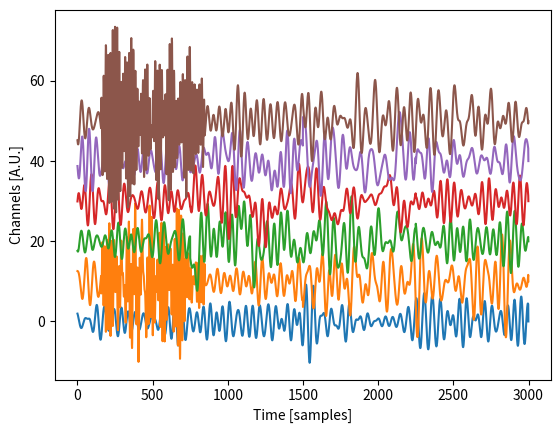

Source code (Python):
# -*- coding: utf-8 -*-
#
#File: EEGSignalGenerator.py
#
'''
Created on Fri May 29 19:34:21 2020

Module ***EEGSignalGenerator***

This module implements the class :class:`EEGSignalGenerator <EEGSignalGenerator>`.

:Log:

+-------------+--------+------------------------------------------------------+
| Date        | Author | Description                                          |
+=============+========+======================================================+
| 29-May-2020 | FOE    | - Class :class:`EEGSignalGenerator` created but      |
|             |        |   unfinished.                                        |
+-------------+--------+------------------------------------------------------+
| 27-Jun-2020 | JJR    | - Class :class:`EEGSignalGenerator`                  |
|             |        |   adding some changes.                               |
+-------------+--------+------------------------------------------------------+


[redacted]
[redacted]

'''

import copy
import warnings

import numpy as np
import random
import math

import matplotlib.pyplot as plt



class EEGSignalGenerator:
	'''
	A basic class to generate synthetic EEG signals.
	
	'''
	def __init__(self, nSamples = 1, nChannels = 1):
		'''
		Class constructor.
		
		
		:Properties:
		
		data: The EEG data tensor.
		frequency_bands: The EEG frequency bands.
		
		
		:Parameters:
		
		:param nSamples: Number of temporal samples.
			Optional. Default is 1.
		:type nSamples: int (positive)
		:param nChannels: Number of channels.
			Optional. Default is 1.
		:type nChannels: int (positive)
		
		'''
		
		#Ensure all properties exist
		self.__data = np.zeros((0,0,0),dtype=float)
		self.__frequency_bands = dict() #Frequency bands in [Hz]
		self.__frequency_bands['delta'] = [0.5,4]
		self.__frequency_bands['theta'] = [4,8]
		self.__frequency_bands['alpha'] = [8,13]
		self.__frequency_bands['beta']  = [13,30]
		self.__frequency_bands['gamma'] = [30,40]
		self.__samplingRate = 512 #[Hz]

		#Check parameters
		if type(nSamples) is not int:
			msg = self.getClassName() + ':__init__: Unexpected parameter type for parameter ''nSamples''.'
			raise ValueError(msg)
		if nSamples < 0:
			msg = self.getClassName() + ':__init__: Unexpected parameter value for parameter ''nSamples''.'
			raise ValueError(msg)
		if type(nChannels) is not int:
			msg = self.getClassName() + ':__init__: Unexpected parameter type for parameter ''nChannels''.'
			raise ValueError(msg)
		if nChannels < 0:
			msg = self.getClassName() + ':__init__: Unexpected parameter value for parameter ''nChannels''.'
			raise ValueError(msg)
		
		#Initialize
		self.data = np.zeros((nSamples,nChannels,1),dtype=float)
		
		return
	#end __init__(self, nSamples = 1, nChannels = 1)


	#Properties getters/setters
	#
	# Remember: Sphinx ignores docstrings on property setters so all
	#documentation for a property must be on the @property method

	@property
	def data(self): #data getter
		'''
		The data tensor.
		
		The data tensor always have 3 dimensions, namely:
		
		* Temporal (temporal samples)
		* Spatial (channels)
		* Signals (for EEG this is fixed to 1; the voltages)
		
		:getter: Gets the data.
		:setter: Sets the data.
		:type: int
		'''

		return copy.deepcopy(self.__data)
	#end data(self)

	@data.setter
	def data(self,newData): #data setter

		#Check parameters
		if type(newData) is not np.ndarray:
			msg = self.getClassName() + ':data: Unexpected attribute type.'
			raise ValueError(msg)
		if newData.ndim != 3:
			msg = self.getClassName() + ':data: Unexpected attribute value. ' \
					+ 'Data tensor must be 3D <temporal, spatial, signal>'
			raise ValueError(msg)
		if newData.shape[2] != 1:
			msg = self.getClassName() + ':data: Unexpected attribute value. ' \
					+ 'Number of signals in EEG must be 1.'
			raise ValueError(msg)
			
		self.__data = copy.deepcopy(newData)

		return None
	#end data(self,newData)


	@property
	def frequency_bands(self): #frequency_bands getter
		'''
		The EEG frequency bands.
		
		This is a read-only property
		
		:getter: Gets the EEG frequency bands
		:type: dict
		'''

		return copy.deepcopy(self.__frequency_bands)
	#end frequency_bands(self)


	@property
	def nChannels(self): #nChannels getter
		'''
		Number of channels.
		
		When setting the number of channels:
		
		* if the number of channels is smaller than 
		the current number of channels, a warning is issued
		and the channels indexed rightmost in the data tensor will be
		removed. 
		* if the number of channels is greater than 
		the current number of channels, the new channels will
		be filled with zeros.
		
		
		:getter: Gets the number of channels.
		:setter: Sets the number of channels.
		:type: int
		'''

		return self.__data.shape[1]
	#end nChannels(self)

	@nChannels.setter
	def nChannels(self,newNChannels): #nChannels setter

		#Check parameters
		if type(newNChannels) is not int:
			msg = self.getClassName() + ':nChannels: Unexpected attribute type.'
			raise ValueError(msg)
		if newNChannels < 0:
			msg = self.getClassName() + ':nChannels: Unexpected attribute value. Number of channels must be greater or equal than 0.'
			raise ValueError(msg)
		
		if newNChannels > self.nChannels:
			#Add channels with zeros
			tmpNChannels = newNChannels-self.nChannels
			tmpData = np.zeros((self.nSamples,tmpNChannels,1),dtype=float)
			self.data = np.concatenate((self.data,tmpData), axis=1)
		elif newNChannels < self.nChannels:
			msg = self.getClassName() + ':nChannels: New number of channels is smaller than current number of channels. Some data will be lost.'
			warnings.warn(msg,RuntimeWarning)
			self.data = copy.deepcopy(self.data[:,0:newNChannels,:])

		return None
	#end nChannels(self,newNChannels)


	@property
	def nSamples(self): #nSamples getter
		'''
		Number of temporal samples.
		
		When setting the number of temporal samples:
		
		* if the number of temporal samples is smaller than 
		the current number of temporal samples, a warning is issued
		and the last temporal samples will be removed. 
		* if the number of temporal samples is greater than 
		the current number of temporal samples, the new temporal samples will
		be filled with zeros.
		
		
		:getter: Gets the number of temporal samples.
		:setter: Sets the number of temporal samples.
		:type: int
		'''

		return self.__data.shape[0]
	#end nSamples(self)

	@nSamples.setter
	def nSamples(self,newNSamples): #nSamples setter

		#Check parameters
		if type(newNSamples) is not int:
			msg = self.getClassName() + ':nSamples: Unexpected attribute type.'
			raise ValueError(msg)
		if newNSamples < 0:
			msg = self.getClassName() + ':nSamples: Unexpected attribute value. Number of temporal samples must be greater or equal than 0.'
			raise ValueError(msg)
		
		if newNSamples > self.nSamples:
			#Add channels with zeros
			tmpNSamples = newNSamples-self.nSamples
			tmpData = np.zeros((tmpNSamples,self.nChannels,1),dtype=float)
			self.data = np.concatenate((self.data,tmpData), axis=0)
		elif newNSamples < self.nSamples:
			msg = self.getClassName() + ':nSamples: New number of temporal samples is smaller than current number of temporal samples. Some data will be lost.'
			warnings.warn(msg,RuntimeWarning)
			self.data = copy.deepcopy(self.data[0:newNSamples,:,:])

		return None
	#end nSamples(self,newNSamples)


	@property
	def samplingRate(self): #samplingrate getter
		'''
		Sampling rate at which the synthetic data will be generated.
		
		:getter: Gets the sampling rate.
		:setter: Sets the sampling rate.
		:type: float
		'''

		return self.__samplingRate
	#end samplingRate(self)

	@samplingRate.setter
	def samplingRate(self,newSamplingRate): #samplingrate setter

		#Check parameters
		if type(newSamplingRate) is int:
			newSamplingRate = float(newSamplingRate)
		if type(newSamplingRate) is not float:
			msg = self.getClassName() + ':samplingrate: Unexpected attribute type.'
			raise ValueError(msg)
		if newSamplingRate <= 0:
			msg = self.getClassName() + ':samplingrate: Unexpected attribute value. ' \
					+ 'Sampling rate must be strictly positive.'
			raise ValueError(msg)
			
		self.__samplingRate = newSamplingRate

		return None
	#end samplingRate(self,newSamplingRate)


	#Private methods
	
	
	#Protected methods
	

	#Public methods

	def getClassName(self):
		'''Gets the class name.
		
		:return: The class name
		:rtype: str
		'''

		return type(self).__name__
	#end getClassName(self)


	def addFrequencyBand(self,channelsList = list(), initSample = 0, endSample = -1, \
						  freqBand = 'alpha', amplitudeScalingFactor = 1, \
						  frequencyResolutionStep = 0.1):
		'''
		Adds a frequency band to the data tensor.
		
		This method calls :meth:`generateFrequencyBand` for generating
		the new synthetic data. Here, such newly generated data tensor
		is added to the class :attr:`data`.
		
		:Parameters:
		
		:param channelsList: List of channels affected. Default is the empty list.
		:type channelsList: list
		:param initSample: Initial temporal sample. Default is 0.
		:type initSample: int (positive)
		:param endSample: Last temporal sample. A positive value
			explicitly indicates a sample. A value -1 indicates the last
			sample of :attr:`data`. If not -1, then the endSample must be
			greater than the initSample. Default is -1.
		:type endSample: int (positive or -1)
		:param freqBand: The frequency band to be simulated
		:type freqBand: str or interval (list or tuple of 2 elements)
			If str, then the classical frequency bands can be indicated, e.g.
			''alpha''. If interval, then provide a list of min and max
			frequencies. Default is 'alpha'.
		:param amplitudeScalingFactor: A scaling factor for the amplitude.
			Amplitude of the individual fundamental frequencies is random,
			but normalized to [0 1] by default. This scalign factor permits
			scaling amplitudes to [0 amplitudeScalingFactor].
			Optional. Default is 1.
		:type amplitudeScalingFactor: float (positive)
		:param frequencyResolutionStep: The step for generating evenly spaced values
			within the interval of frequencies of the band to be simulated.
			Optional. Default is 0.1.
		:type frequencyResolutionStep: float (positive)

		:return: None
		:rtype: NoneType
		
		.. todo::
			* Permit the channel list to be expressed by standard positioning
			  systems.

		.. seealso:: generateFrequencyBand
		
		'''

		#Check parameters
		if type(channelsList) is not list:
			msg = self.getClassName() + ':addFrequencyBand: Unexpected parameter type for parameter ''channelList''.'
			raise ValueError(msg)
		for elem in channelsList:
			if type(elem) is not int:
				msg = self.getClassName() + ':addFrequencyBand: Unexpected parameter value for parameter ''channelList''.'
				raise ValueError(msg)
			if elem < 0 or elem >= self.nChannels: #Ensure the nChannels exist
				msg = self.getClassName() + ':addFrequencyBand: Unexpected parameter value for parameter ''channelList''.'
				raise ValueError(msg)
		if type(initSample) is not int:
			msg = self.getClassName() + ':addFrequencyBand: Unexpected parameter type for parameter ''initSample''.'
			raise ValueError(msg)
		if initSample < 0 or initSample >= self.nSamples: #Ensure the nSamples exist
			msg = self.getClassName() + ':addFrequencyBand: Unexpected parameter value for parameter ''initSample''.'
			raise ValueError(msg)
		if type(endSample) is not int:
			msg = self.getClassName() + ':addFrequencyBand: Unexpected parameter type for parameter ''endSample''.'
			raise ValueError(msg)
		if endSample < -1 or endSample >= self.nSamples: #Ensure the nSamples exist
			msg = self.getClassName() + ':addFrequencyBand: Unexpected parameter value for parameter ''endSample''.'
			raise ValueError(msg)
		if endSample == -1: #If -1, substitute by the maximum last sample
			endSample = self.nSamples-1
		if endSample <= initSample: #Ensure the endSample is posterior to the initSample
			msg = self.getClassName() + ':addFrequencyBand: Unexpected parameter value for parameter ''endSample''.'
			raise ValueError(msg)
		#No need to type check freqBand, amplitudeScalingFactor and frequencyResolutionStep as these
		#are passed to method generateFrequencyBand.

		channelsList = list(set(channelsList)) #Unique and sort elements
		nChannels = len(channelsList)
		#nSamples  = endSample - initSample + 1
		nSamples  = endSample - initSample
		tmpData = self.generateFrequencyBand(freqBand = freqBand, \
										nSamples = nSamples, \
										nChannels=nChannels, \
										amplitudeScalingFactor = amplitudeScalingFactor, \
										frequencyResolutionStep= frequencyResolutionStep)
		self.__data[initSample:endSample,channelsList,:] = \
				self.__data[initSample:endSample,channelsList,:] + tmpData
		
		return
	#end addFrequencyBand(self,channelsList = list(), initSample = 0, ... , frequencyResolutionStep = 0.1)


	def generateFrequencyBand(self,freqBand = 'alpha',nSamples = 100, \
							   nChannels = 1, amplitudeScalingFactor = 1, \
							   frequencyResolutionStep = 0.1):
		'''
		Generates synthetic data with energy in the chosen frequency band

		:Parameters:
		
		:param freqBand: The frequency band to be simulated
		:type freqBand: str or interval (list or tuple of 2 elements)
			If str, then the classical frequency bands can be indicated, e.g.
			''alpha''. If interval, then provide a list of min and max
			frequencies. Default is 'alpha'.
		:param nSamples: Number of temporal samples.
			Optional. Default is 1.
		:type nSamples: int (positive)
		:param nChannels: Number of channels.
			Optional. Default is 1.
		:type nChannels: int (positive)
		:param amplitudeScalingFactor: A scaling factor for the amplitude.
			Amplitude of the individual fundamental frequencies is random,
			but normalized to [0 1] by default. This scalign factor permits
			scaling amplitudes to [0 amplitudeScalingFactor].
			Optional. Default is 1.
		:type amplitudeScalingFactor: float (positive)
		:param frequencyResolutionStep: The step for generating evenly spaced values
			within the interval of frequencies of the band to be simulated.
			Optional. Default is 0.1.
		:type frequencyResolutionStep: float (positive)

		:return: A data tensor.
		:rtype: np.ndarray
		
		.. #todo::
			#* Add parameter for frequencyResolutionStep
		
		.. #seealso:: generateFrequencyBand

		'''

		#Check parameters
		if type(freqBand) is str:
			if not freqBand in self.frequency_bands.keys():
				msg = self.getClassName() + ':generateFrequencyBand: Unexpected parameter value for parameter ''freqBand''.'
				raise ValueError(msg)
			freqBand = self.frequency_bands[freqBand]
		if type(freqBand) is tuple:
			freqBand = list(freqBand)
		if type(freqBand) is not list:
				msg = self.getClassName() + ':generateFrequencyBand: Unexpected parameter type for parameter ''freqBand''.'
				raise ValueError(msg)
		if len(freqBand) != 2:
			msg = self.getClassName() + ':generateFrequencyBand: Unexpected parameter value for parameter ''freqBand''.'
			raise ValueError(msg)
		if type(nSamples) is not int:
			msg = self.getClassName() + ':generateFrequencyBand: Unexpected parameter type for parameter ''nSamples''.'
			raise ValueError(msg)
		if nSamples <= 0:
			msg = self.getClassName() + ':generateFrequencyBand: Unexpected parameter value for parameter ''nSamples''.'
			raise ValueError(msg)
		if type(nChannels) is not int:
			msg = self.getClassName() + ':generateFrequencyBand: Unexpected parameter type for parameter ''nChannels''.'
			raise ValueError(msg)
		if nChannels <= 0:
			msg = self.getClassName() + ':generateFrequencyBand: Unexpected parameter value for parameter ''nChannels''.'
			raise ValueError(msg)
		if type(amplitudeScalingFactor) is int:
			amplitudeScalingFactor = float(amplitudeScalingFactor)
		if type(amplitudeScalingFactor) is not float:
			msg = self.getClassName() + ':generateFrequencyBand: Unexpected parameter type for parameter ''amplitudeScalingFactor''.'
			raise ValueError(msg)
		if amplitudeScalingFactor <= 0:
			msg = self.getClassName() + ':generateFrequencyBand: Unexpected parameter value for parameter ''amplitudeScalingFactor''.'
			raise ValueError(msg)
		if type(frequencyResolutionStep) is not float:
			msg = self.getClassName() + ':generateFrequencyBand: Unexpected parameter type for parameter ''frequencyResolutionStep''.'
			raise ValueError(msg)
		if frequencyResolutionStep <= 0:
			msg = self.getClassName() + ':generateFrequencyBand: Unexpected parameter value for parameter ''frequencyResolutionStep''.'
			raise ValueError(msg)

		freqBand.sort() #Ensure the min frequency is the first element.
		timestamps = np.arange(0, nSamples/self.samplingRate, \
								  1/self.samplingRate, dtype = float)
		timestamps = timestamps.reshape(-1, 1) #Reshape to column vector
		timestamps = np.tile(timestamps,nChannels)
		synthData = np.zeros((nSamples, nChannels, 1)) #The synthetic data tensor
		
		frequencySet = np.arange(freqBand[0], freqBand[1]+frequencyResolutionStep,\
						    frequencyResolutionStep, dtype = float)
		for freq in frequencySet:
			#Amplitude. One random amplitude per channel
			A = amplitudeScalingFactor*np.random.rand(1,nChannels)
			A = np.tile(A,[nSamples,1])
			#Phase [rad]. One random phase per channel
			theta = 2* math.pi * np.random.rand(1,nChannels) - math.pi
			theta = np.tile(theta,[nSamples,1])
			#Generate the fundamental signal
			tmpSin = A * np.sin(2*math.pi*freq*timestamps+theta)
				#Elment-wise multiplication with the amplitude
				#NOTE: In python NumPy, a*b among ndarrays is the
				#element-wise product. For matrix multiplication, one
				#need to do np.matmul(a,b)
			synthData[:,:,0] = synthData[:,:,0] + tmpSin
			
		return synthData
	#end generateFrequencyBand(self,freqBand = 'alpha',nSamples = 100, ... , frequencyResolutionStep = 0.1)


	def execute(self):
		'''
		Generates the synthetic EEG data from the properties
		information.

		:return: A 3D data tensor
		:rtype: np.ndarray
		'''

		self.addFrequencyBand(channelsList=list(range(0, self.nChannels)), \
							  initSample=0, endSample=-1, \
							  freqBand='alpha')
		self.addFrequencyBand(channelsList=[1, 4, 5], \
							  initSample=round(self.nSamples / 2), endSample=-1, \
							  freqBand='theta')
		self.addFrequencyBand(channelsList=[2, 3, 4], \
							  initSample=round(self.nSamples / 4), \
							  endSample=round(3 * self.nSamples / 4), \
							  freqBand='delta')
		self.addFrequencyBand(channelsList=[1, 5], \
							  initSample=158, \
							  endSample=846, \
							  freqBand='gamma', \
							  amplitudeScalingFactor=2.2)

		return copy.deepcopy(self.data)
	#end execute(self)


def plotSyntheticEEG(tensor):
	'''
	Quick rendering of the synthetic EEG data tensor.
	'''

	nChannels = tensor.shape[1]
	for iCh in range(0,nChannels):
		plt.plot(tensor[:,iCh,0]+10*iCh)
	plt.xlabel('Time [samples]')
	plt.ylabel('Channels [A.U.]')
	plt.show()

	return
#end plotSyntheticEEG(tensor)


def main():
	sg = EEGSignalGenerator(nSamples = 3000, nChannels = 6)
	sg.execute()
	#print(sg.data)
	plotSyntheticEEG(sg.data)
#end main()


if __name__ == '__main__':
	main()


